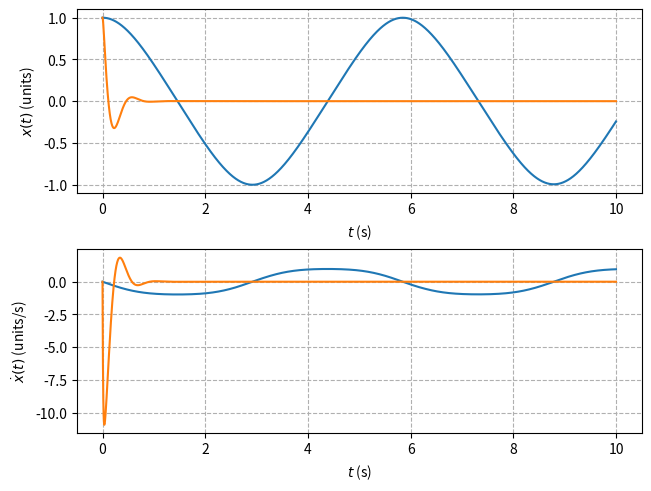

Write the Python code that produced this figure.
"""Simulate output feedback control."""

import numpy as np
from matplotlib import pyplot as plt
from scipy import integrate


def main():
    """Simulate system with and without controller."""

    # Set plot options.
    plt.rc('axes', grid=True)
    plt.rc('grid', linestyle='--')

    # Set simulation time.
    t_span = (0, 10)
    t_step = 1e-3
    t_eval = np.arange(*t_span, t_step)

    # Create Duffing oscillator.
    sys = DuffingOscillator(m=1, k=0.5, d=0, beta=0.9)
    x0_sys = np.array([1, 0])

    # Simulate Duffing oscillator alone.
    sol = integrate.solve_ivp(
        lambda t, x: sys.f(t, x, np.array([0])),
        t_span,
        x0_sys,
        t_eval=t_eval,
    )

    # Create PD controlelr.
    ctrl = Pd(k_p=100, k_d=10, tau_f=0.01)
    x0_ctrl = np.array([0])

    # Set up closed-loop IC.
    x0_cl = np.concatenate((x0_sys, x0_ctrl))
    # Setpoint.
    x_sp = np.array([0])

    def closed_loop(t, x):
        """Closed-loop system."""
        # Split state.
        x_sys = x[:2]
        x_ctrl = x[2:]
        # Compute error.
        error = x_sp - x_sys[0]
        # Advance controller state.
        x_dot_ctrl = ctrl.f(t, x_ctrl, error)
        # Compute control output.
        u_ctrl = ctrl.g(t, x_ctrl, error)
        # Advance system state.
        x_dot_sys = sys.f(t, x_sys, u_ctrl)
        # Concatenate state derivatives.
        x_dot = np.concatenate((x_dot_sys, x_dot_ctrl))
        return x_dot

    # Simulate closed-loop system.
    sol_cl = integrate.solve_ivp(closed_loop, t_span, x0_cl, t_eval=t_eval)

    # Plot results.
    fig, ax = plt.subplots(2, 1, constrained_layout=True)
    ax[0].plot(sol.t, sol.y[0, :])
    ax[0].plot(sol.t, sol_cl.y[0, :])
    ax[1].plot(sol.t, sol.y[1, :])
    ax[1].plot(sol.t, sol_cl.y[1, :])
    ax[0].set_ylabel(r'$x(t)$ (units)')
    ax[1].set_ylabel(r'$\dot{x}(t)$ (units/s)')
    for a in ax:
        a.set_xlabel(r'$t$ (s)')

    plt.show()


class DuffingOscillator():
    """Duffing oscillator."""

    def __init__(self, m, k, d, beta):
        """Instantiate ``DuffingOscillator``.

        Parameters
        ----------
        m : float
            Mass.
        k : float
            Stiffness.
        d : float
            Damping.
        beta : float
            Nonlinear coefficient.
        """
        self.m = m
        self.k = k
        self.d = d
        self.beta = beta

    def f(self, t, x, u):
        """Implement differential equation"""
        # Linear part
        A = np.array([
            [0, 1],
            [-self.k / self.m, -self.d / self.m],
        ])
        B = np.array([
            [0],
            [1 / self.m],
        ])
        # Nonlinear part
        nonlin = np.array([
            [0],
            [-self.beta * x[0]**3],
        ])
        # State derivative
        x_dot = A @ x.reshape((-1, 1)) + B @ u.reshape((-1, 1)) + nonlin
        return np.ravel(x_dot)


class Pd():
    """Proportional-derivative controller."""

    def __init__(self, k_p, k_d, tau_f):
        """Instantiate ``Pd``.

        Parameters
        ----------
        k_p : float
            Proportional gain.
        k_d : float
            Derivative gain.
        tau_f : float
            Derivative filter time constant.
        """
        self.k_p = k_p
        self.k_d = k_d
        self.tau_f = tau_f

    def f(self, t, x, u):
        A = -1 / self.tau_f
        B = -self.k_d / self.tau_f**2
        x_dot = A * x + B * u
        return x_dot

    def g(self, t, x, u):
        C = 1
        D = self.k_p + self.k_d / self.tau_f
        y = C * x + D * u
        return y


if __name__ == '__main__':
    main()
